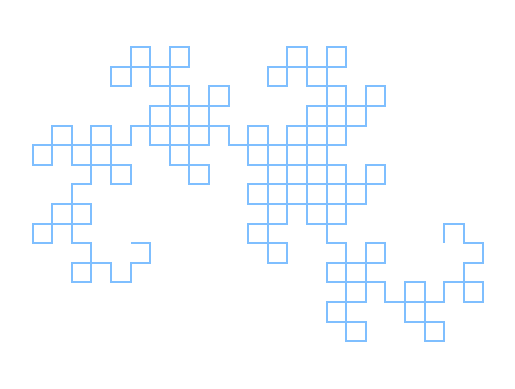
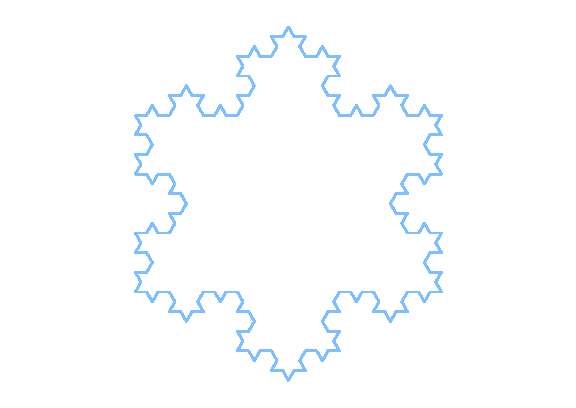
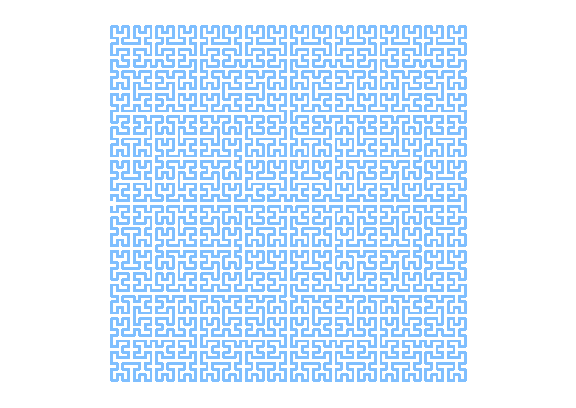

These charts were generated, in order, by the following Python code:
#!/usr/bin/python3

"""FRACTALS: LINDENMAYER SYSTEM"""


import numpy as np
import matplotlib.pyplot as plt


PRECISION = np.float32


def calc_rot_matrix(angle):
    """
    Input:

    angle
    -- integer or float number
    -- rotation angle in radians
    -- positive number gives counter-clockwise direction of rotation (turns left)
    -- negative number gives clockwise direction of rotation (turns right)


    Returns 2x2 numpy array of floats, a 2D rotation matrix.
    """

    return np.array([[np.cos(angle), -np.sin(angle)],
                     [np.sin(angle), np.cos(angle)]], dtype=PRECISION)


def generate_pattern(lvl, states, rewrite_rules):
    """
    Inputs:

    lvl
    -- integer number
    -- the number of times (iterations) rewrite rules will be applied

    states -- string, the initial state (axiom) of the system

    rewrite_rules
    -- dictionary
    -- keys (character) -> symbols
    -- values (string) -> replacement rules


    Returns string of symbols.
    """

    # In each iteration: check every character in states, replace valid symbol
    # with rewrite rule or copy character, and update states
    for _ in range(lvl + 1):
        states = ''.join([rewrite_rules.get(symbol, symbol) for symbol in states])

    # Clean states form rewrite rule flags/symbols
    drawing_rules = 'F+-'
    states = ''.join([symbol for symbol in states if symbol in drawing_rules])

    return states


def generate_points(alpha, theta, length, states):
    """
    Inputs:

    alpha
    -- integer or float number
    -- angle (in degrees) between the positive x axis
       and initial displacement vector

    theta
    -- integer or float number
    -- angle (in degrees) of a single rotation

    length
    -- integer or float number
    -- length of a displacement vector for one step

    states -- string of symbols


    Retrurns numpy array of coordinates of points on a plane.


    Notes:

    ** Initial displacement vector starting point is allways
       in the origin of the coordinate system.

    ** Only character F in states (alphabet) generates a new point.
    """

    # Convert angles from degrees to radians
    alpha = np.radians(alpha)
    theta = np.radians(theta)

    # Displacement vector, 2x1 numpy array
    vec = np.array([[np.cos(alpha)], [np.sin(alpha)]], dtype=PRECISION)
    vec_len = np.sqrt(vec[0] ** 2 + vec[1] ** 2)

    # Rescale displacement vector
    vec = vec / vec_len * length

    # Rotation matrices for positive and negative angles
    rot_left = calc_rot_matrix(theta)
    rot_right = calc_rot_matrix(-theta)

    # Container to store xy components/coordinates of points on a plane
    points = np.zeros(shape=(2, states.count('F') + 1), dtype=PRECISION)

    point_index = 1

    for st in states:
        if st == '+':
            vec = np.dot(rot_right, vec)
        elif st == '-':
            vec = np.dot(rot_left, vec)
        else:
            points[:, point_index] = points[:, point_index - 1] + vec[:, 0]
            point_index += 1

    return points


def lindemayer(lvl, length, init_angle, angle, init_state,
               title='LINDENMAYER FRACTAL', color='#0080FF', **rewrite_rules):
    """
    Inputs:

    lvl
    -- integer number
    -- the number of times (iterations) rewrite rules will be applied

    length
    -- integer or float number
    -- length of a displacement vector of each step

    init_angle
    -- integer or float number
    -- initial angle (in degrees) measured from the positive x axis

    angle
    -- integer or float number
    -- angle (in degrees) of a single rotation
    -- positive number gives counter-clockwise direction of rotation (turns left)
    -- negative number gives clockwise direction of rotation (turns right)

    init_state -- string, the initial state (axiom) of the system

    title -- string, title of the plot

    color -- string, valid matplotlib color

    rewrite_rules
    -- keyword arguments
    -- keys (character) hold flags/symbols
    -- values (string) hold rules for production/replacement


    Displays the plot of calculated sequence of points.


    This function does not return any value.
    """

    states = generate_pattern(lvl, init_state, rewrite_rules)
    points = generate_points(init_angle, angle, length, states)

    plt.ioff()

    plt.figure(num=title, facecolor='white', frameon=False, clear=True)

    plt.style.use('fivethirtyeight')
    plt.grid(False)
    plt.axis('off')
    plt.axis('equal')

    plot_options = {
        'color': color,
        'alpha': 0.5,
        'linestyle': '-',
        'linewidth': 1.3,
        'marker': '',
        'antialiased': False,
    }

    plt.plot(points[0, :], points[1, :], **plot_options)
    plt.show()


def heighway_dragon(lvl, length=1, init_angle=0, angle=90):
    lindemayer(lvl, length, init_angle, angle, 'FX', 'HEIGHWAY DRAGON',
               X='X+YF+', Y='-FX-Y')


def twin_dragon(lvl, length=1, init_angle=0, angle=90):
    lindemayer(lvl, length, init_angle, angle, 'FX+FX+', 'TWIN DRAGON',
               X='X+YF', Y='FX-Y')


def tetra_dragon(lvl, length=1, init_angle=0, angle=120):
    lindemayer(lvl, length, init_angle, angle, 'F', 'TETRA DRAGON',
               F='F+F-F')


def levy_dragon(lvl, length=1, init_angle=90, angle=45):
    lindemayer(lvl, length, init_angle, angle, 'F', 'LEVY DRAGON',
               F='+F--F+')


def koch_snowflake(lvl, length=1, init_angle=0, angle=60):
    lindemayer(lvl, length, init_angle, angle, 'F++F++F', 'KOCH SNOWFLAKE',
               F='F-F++F-F')


def koch_curve(lvl, length=1, init_angle=0, angle=90):
    lindemayer(lvl, length, init_angle, angle, 'F+F+F+F', 'KOCH CURVE',
               F='F+F-F-FF+F+F-F')


def sierpinski_triangle(lvl, length=1, init_angle=0, angle=120):
    lindemayer(lvl, length, init_angle, angle, 'F+F+F', 'SIERPINSKI TRIANGLE',
               F='F+F-F-F+F')


def hilbert_curve(lvl, length=1, init_angle=0, angle=90):
    lindemayer(lvl, length, init_angle, angle, 'X', 'HILBERT CURVE',
               X='-YF+XFX+FY-', Y='+XF-YFY-FX+')


def moor_curve(lvl, length=1, init_angle=0, angle=90):
    lindemayer(lvl, length, init_angle, angle, 'XFX+F+XFX', 'MOOR CURVE',
               X='-YF+XFX+FY-', Y='+XF-YFY-FX+')


def peano_curve(lvl, length=1, init_angle=0, angle=90):
    lindemayer(lvl, length, init_angle, angle, 'X', 'PEANO CURVE',
               X='XFYFX+F+YFXFY-F-XFYFX', Y='YFXFY-F-XFYFX+F+YFXFY')


def tiles(lvl, length=1, init_angle=0, angle=90):
    lindemayer(lvl, length, init_angle, angle, 'F+F+F+F', 'TILES',
               F='FF+F-F+F+FF')


def pentadendryt(lvl, length=2, init_angle=0, angle=72):
    lindemayer(lvl, length, init_angle, angle, 'F', 'PENTADENDRYT',
               F='F+F-F--F+F+F')


if __name__ == '__main__':
    heighway_dragon(7)
    # twin_dragon(10)
    # tetra_dragon(6)
    # levy_dragon(13)
    koch_snowflake(2)
    # koch_curve(2)
    # sierpinski_triangle(5)
    # hilbert_curve(5)
    moor_curve(4)
    # peano_curve(3)
    # tiles(2)
    # pentadendryt(4)
